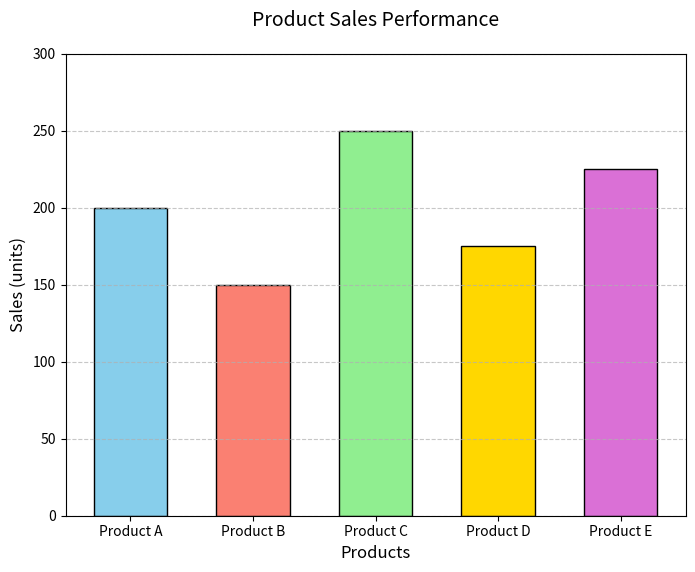

Generate this figure with matplotlib:
import matplotlib.pyplot as plt

products = ['Product A', 'Product B', 'Product C', 'Product D', 'Product E']
sales = [200, 150, 250, 175, 225]
colors = ['skyblue', 'salmon', 'lightgreen', 'gold', 'orchid']

plt.figure(figsize=(8, 6))
plt.bar(products, sales, color=colors, edgecolor='black', width=0.6)

plt.title('Product Sales Performance', fontsize=14, pad=20)
plt.xlabel('Products', fontsize=12)
plt.ylabel('Sales (units)', fontsize=12)

plt.grid(axis='y', linestyle='--', alpha=0.7)
plt.ylim(0, 300)

plt.show()